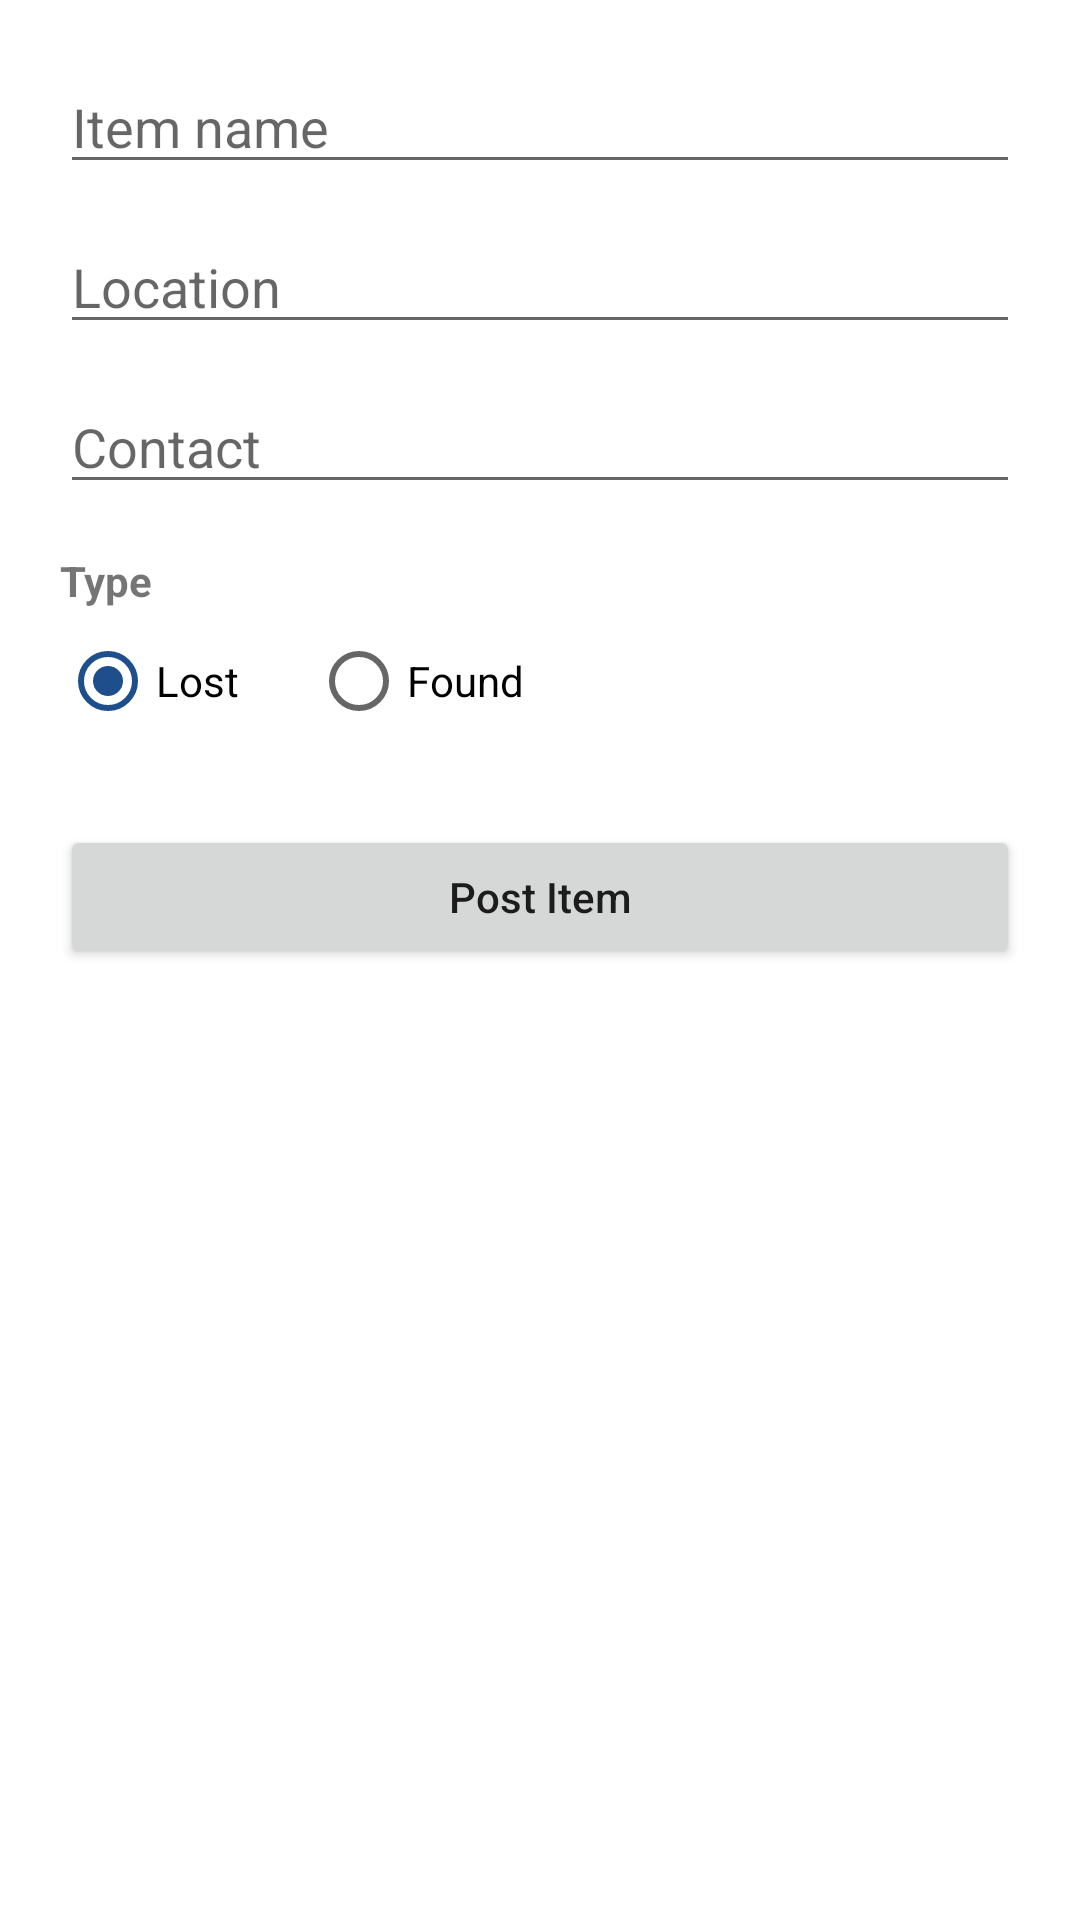

Android layout source for this screen:
<!-- AndroidManifest.xml: application theme Theme.UOLLostFound -->
<!-- res/layout/activity_post_item.xml -->
<?xml version="1.0" encoding="utf-8"?>
<LinearLayout xmlns:android="http://schemas.android.com/apk/res/android"
    android:layout_width="match_parent"
    android:layout_height="match_parent"
    android:orientation="vertical"
    android:padding="20dp">

    <EditText
        android:id="@+id/etItemName"
        android:layout_width="match_parent"
        android:layout_height="wrap_content"
        android:hint="Item name"
        android:inputType="textCapSentences" />

    <EditText
        android:id="@+id/etLocation"
        android:layout_width="match_parent"
        android:layout_height="wrap_content"
        android:layout_marginTop="12dp"
        android:hint="Location"
        android:inputType="textCapSentences" />

    <EditText
        android:id="@+id/etContact"
        android:layout_width="match_parent"
        android:layout_height="wrap_content"
        android:layout_marginTop="12dp"
        android:hint="Contact"
        android:inputType="phone" />

    <TextView
        android:layout_width="wrap_content"
        android:layout_height="wrap_content"
        android:layout_marginTop="16dp"
        android:text="Type"
        android:textStyle="bold" />

    <RadioGroup
        android:id="@+id/rgType"
        android:layout_width="match_parent"
        android:layout_height="wrap_content"
        android:orientation="horizontal">

        <RadioButton
            android:id="@+id/rbLost"
            android:layout_width="wrap_content"
            android:layout_height="wrap_content"
            android:checked="true"
            android:text="Lost" />

        <RadioButton
            android:id="@+id/rbFound"
            android:layout_width="wrap_content"
            android:layout_height="wrap_content"
            android:layout_marginStart="24dp"
            android:text="Found" />
    </RadioGroup>

    <Button
        android:id="@+id/btnPost"
        android:layout_width="match_parent"
        android:layout_height="wrap_content"
        android:layout_marginTop="24dp"
        android:text="Post Item"
        android:textAllCaps="false" />

</LinearLayout>
<!-- resources referenced by this layout -->
<resources>
  <style name="Theme.UOLLostFound" parent="Theme.MaterialComponents.Light.DarkActionBar">
          <item name="colorPrimary">#1F4E8C</item>
          <item name="colorPrimaryDark">#163A69</item>
          <item name="colorSecondary">#1F4E8C</item>
          <item name="colorOnSecondary">#FFFFFF</item>
      </style>
</resources>
